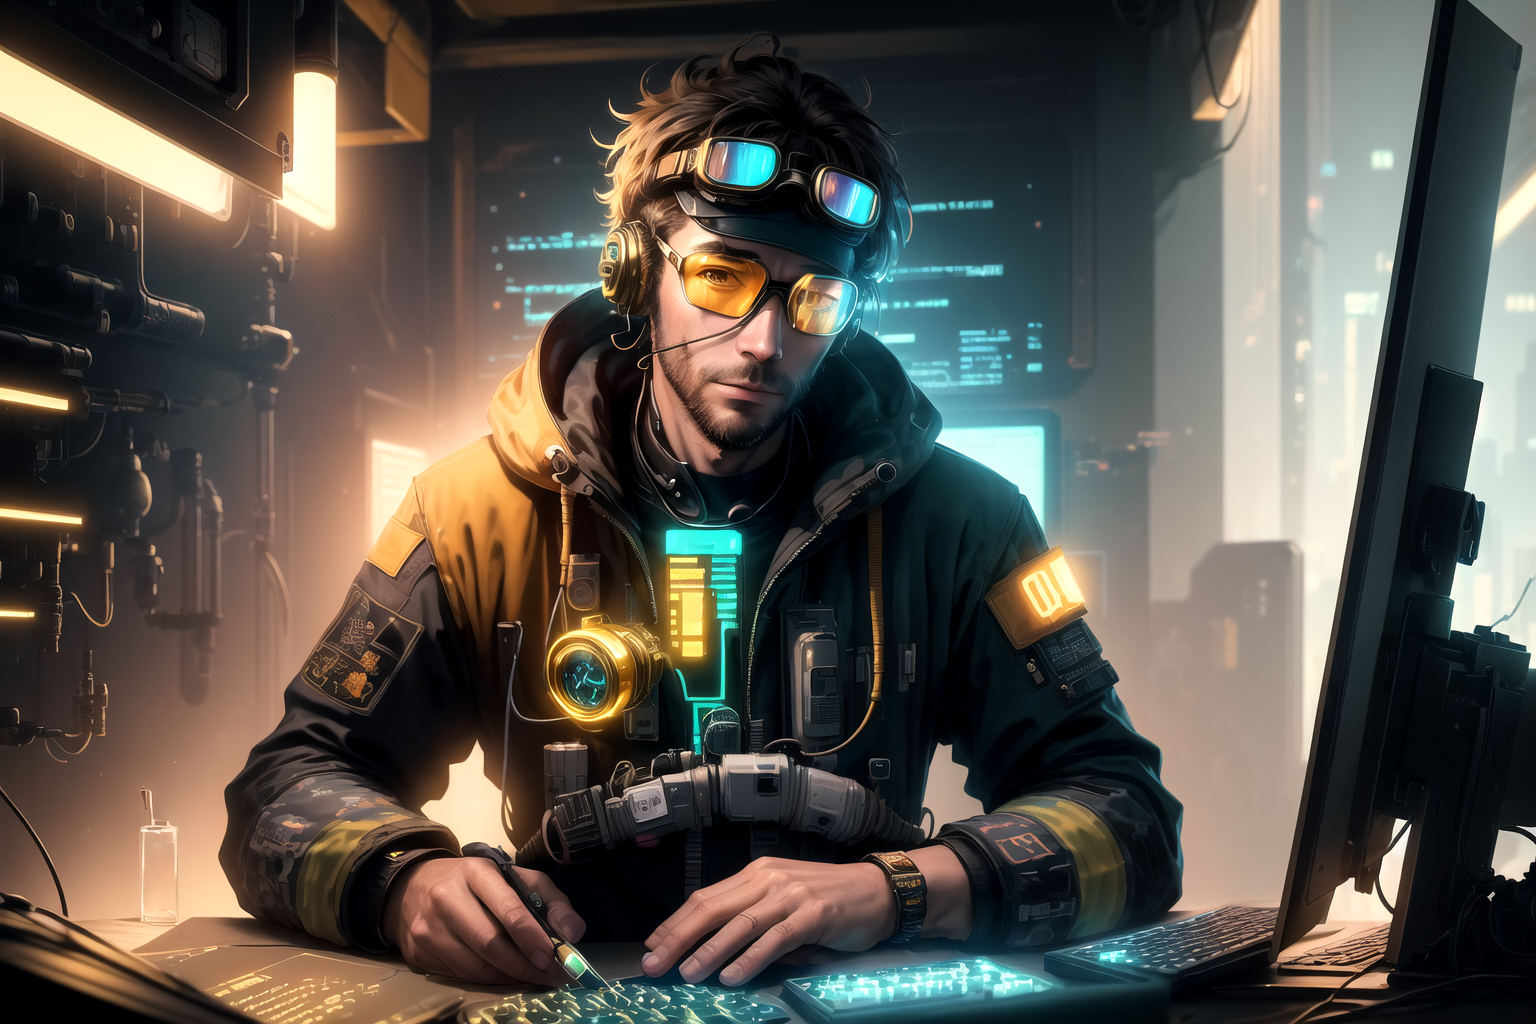
Generation parameters embedded in this image by AUTOMATIC1111 Stable Diffusion web UI or a fork of it (Forge, ...) (PNG 'parameters' text chunk):
((best quality)), ((masterpiece)), (detailed), cyberpunk, novel illustration, science fiction, 
1man, goggles on headwear,  sitting on an animal, using computer, chill, calm, coding, programming, fire background, (ral-exposure:1.2), Long exposure,
Deviant Art popular, 8k ultra-realistic, pastel color scheme, soft lighting, golden hour,
Negative prompt: EasyNegative, (deformed iris, deformed pupils, semi-realistic, cgi, 3d, render, sketch, cartoon, drawing, anime), text, cropped, out of frame, worst quality, low quality, jpeg artifacts, ugly, duplicate, morbid, mutilated, extra fingers, mutated hands, poorly drawn hands, poorly drawn face, mutation, deformed, blurry, dehydrated, bad anatomy, bad proportions, extra limbs, cloned face, disfigured, gross proportions, malformed limbs, missing arms, missing legs, extra arms, extra legs, fused fingers, too many fingers, long neck
Steps: 10, Sampler: DPM++ 2M Karras, CFG scale: 8.5, Seed: 22564354, Size: 768x512, Model hash: 4199bcdd14, Model: 2.5_revAnimated_v122EOL, VAE hash: f921fb3f29, VAE: blessed2.vae.pt, Denoising strength: 0.7, Hires upscale: 2, Hires upscaler: Latent, TI hashes: "EasyNegative: c74b4e810b03", Version: v1.6.0-2-g4afaaf8a